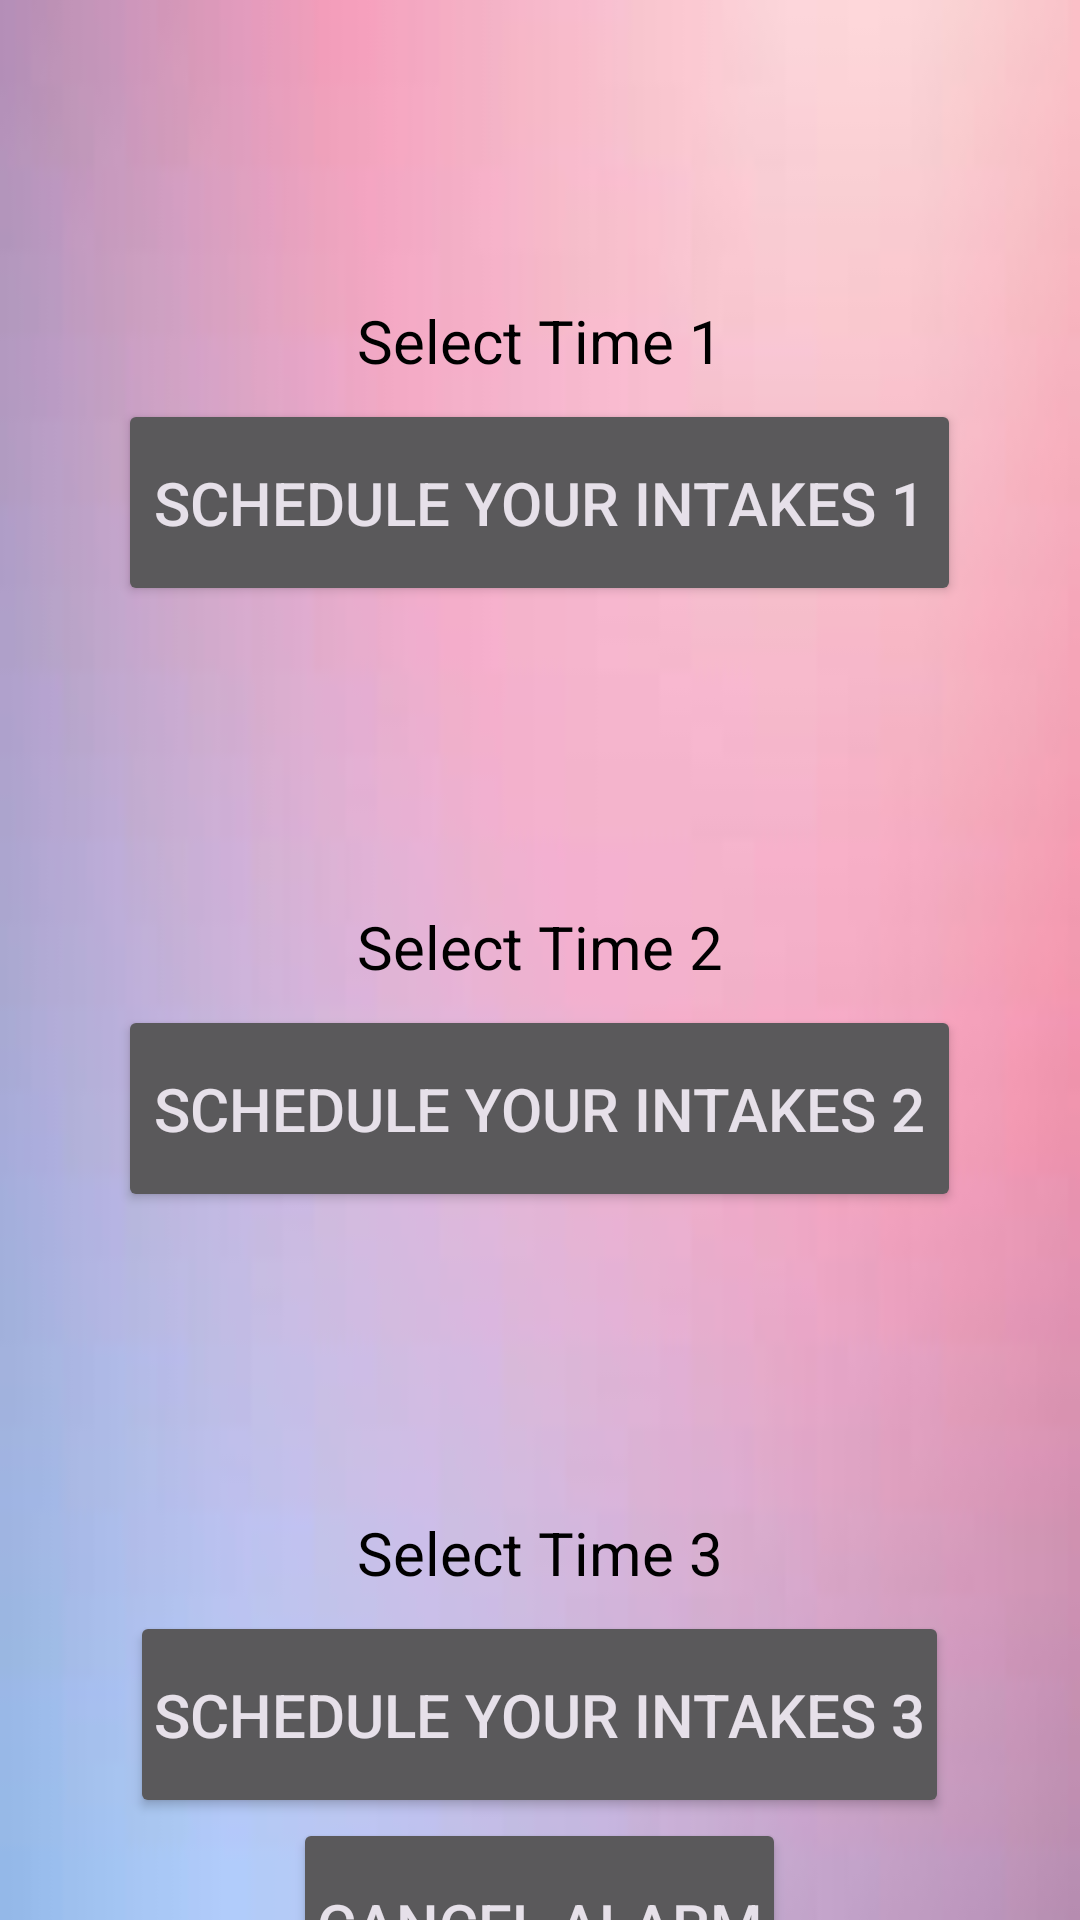

Here is an Android app screen rendered from its layout file. Give the layout XML and the strings, colors and styles it references.
<!-- AndroidManifest.xml: application theme Theme.Material3.Dark -->
<!-- res/layout/activity_scheduling.xml -->
<?xml version="1.0" encoding="utf-8"?>
<LinearLayout xmlns:android="http://schemas.android.com/apk/res/android"
    xmlns:app="http://schemas.android.com/apk/res-auto"
    xmlns:tools="http://schemas.android.com/tools"
    android:layout_width="match_parent"
    android:layout_height="match_parent"
    tools:context=".scheduling"
    android:orientation="vertical"
    android:background="@drawable/download">
    <LinearLayout
        android:layout_width="match_parent"
        android:layout_height="match_parent"
        android:orientation="vertical">

        <ImageView
            android:id="@+id/imageView1"
            android:layout_width="100dp"
            android:layout_height="100dp"
            android:src="@drawable/alarm"
            android:layout_gravity="center"/>


        <TextView
            android:id="@+id/selectTime1"
            android:layout_width="204dp"
            android:layout_height="33dp"
            android:layout_gravity="center"
            android:text="Select Time 1"
            android:textAlignment="center"
            android:textColor="@color/black"
            android:textSize="20sp" />

        <Button
            android:id="@+id/setalarm1"
            android:layout_width="wrap_content"
            android:layout_height="69dp"
            android:layout_gravity="center"
            android:gravity="center"
            android:text="Schedule your intakes 1"
            android:textSize="20sp" />


        <ImageView
            android:id="@+id/imageView2"
            android:layout_width="100dp"
            android:layout_height="100dp"
            android:src="@drawable/alarm"
            android:layout_gravity="center"/>
        <TextView
            android:layout_width="204dp"
            android:layout_height="33dp"
            android:text="Select Time 2"
            android:id="@+id/selectTime2"
            android:textSize="20sp"
            android:layout_gravity="center"
            android:textColor="@color/black"
            android:textAlignment="center"/>
        <Button
            android:id="@+id/setalarm2"
            android:layout_width="wrap_content"
            android:layout_height="69dp"
            android:layout_below="@+id/setalarm1"
            android:gravity="center"
            android:layout_gravity="center"
            android:text="Schedule your intakes 2"
            android:textSize="20sp" />

        <ImageView
            android:id="@+id/imageView3"
            android:layout_width="100dp"
            android:layout_height="100dp"
            android:src="@drawable/alarm"
            android:layout_gravity="center"/>
        <TextView
            android:layout_width="204dp"
            android:layout_height="33dp"
            android:text="Select Time 3"
            android:id="@+id/selectTime3"
            android:textSize="20sp"
            android:layout_gravity="center"
            android:textColor="@color/black"
            android:textAlignment="center"/>
        <Button
            android:id="@+id/setalarm3"
            android:layout_width="wrap_content"
            android:layout_height="69dp"
            android:layout_below="@+id/setalarm2"
            android:layout_gravity="center"
            android:gravity="center"
            android:padding="8dp"
            android:text="Schedule your intakes 3"
            android:textSize="20sp" />
        <Button
            android:id="@+id/cancelalarm"
            android:layout_width="wrap_content"
            android:layout_height="71dp"
            android:layout_gravity="center"
            android:gravity="center"
            android:padding="8dp"
            android:text="Cancel Alarm"
            android:textSize="20sp" />

    </LinearLayout>
    </LinearLayout>
<!-- resources referenced by this layout -->
<resources>
  <!-- drawable download: jpg bitmap (drawable, 2869 bytes) -->
  <!-- not gathered from this repository: default colours our renderer supplied (Android Studio template values) -->
  <color name="black">#FF000000</color>
</resources>
